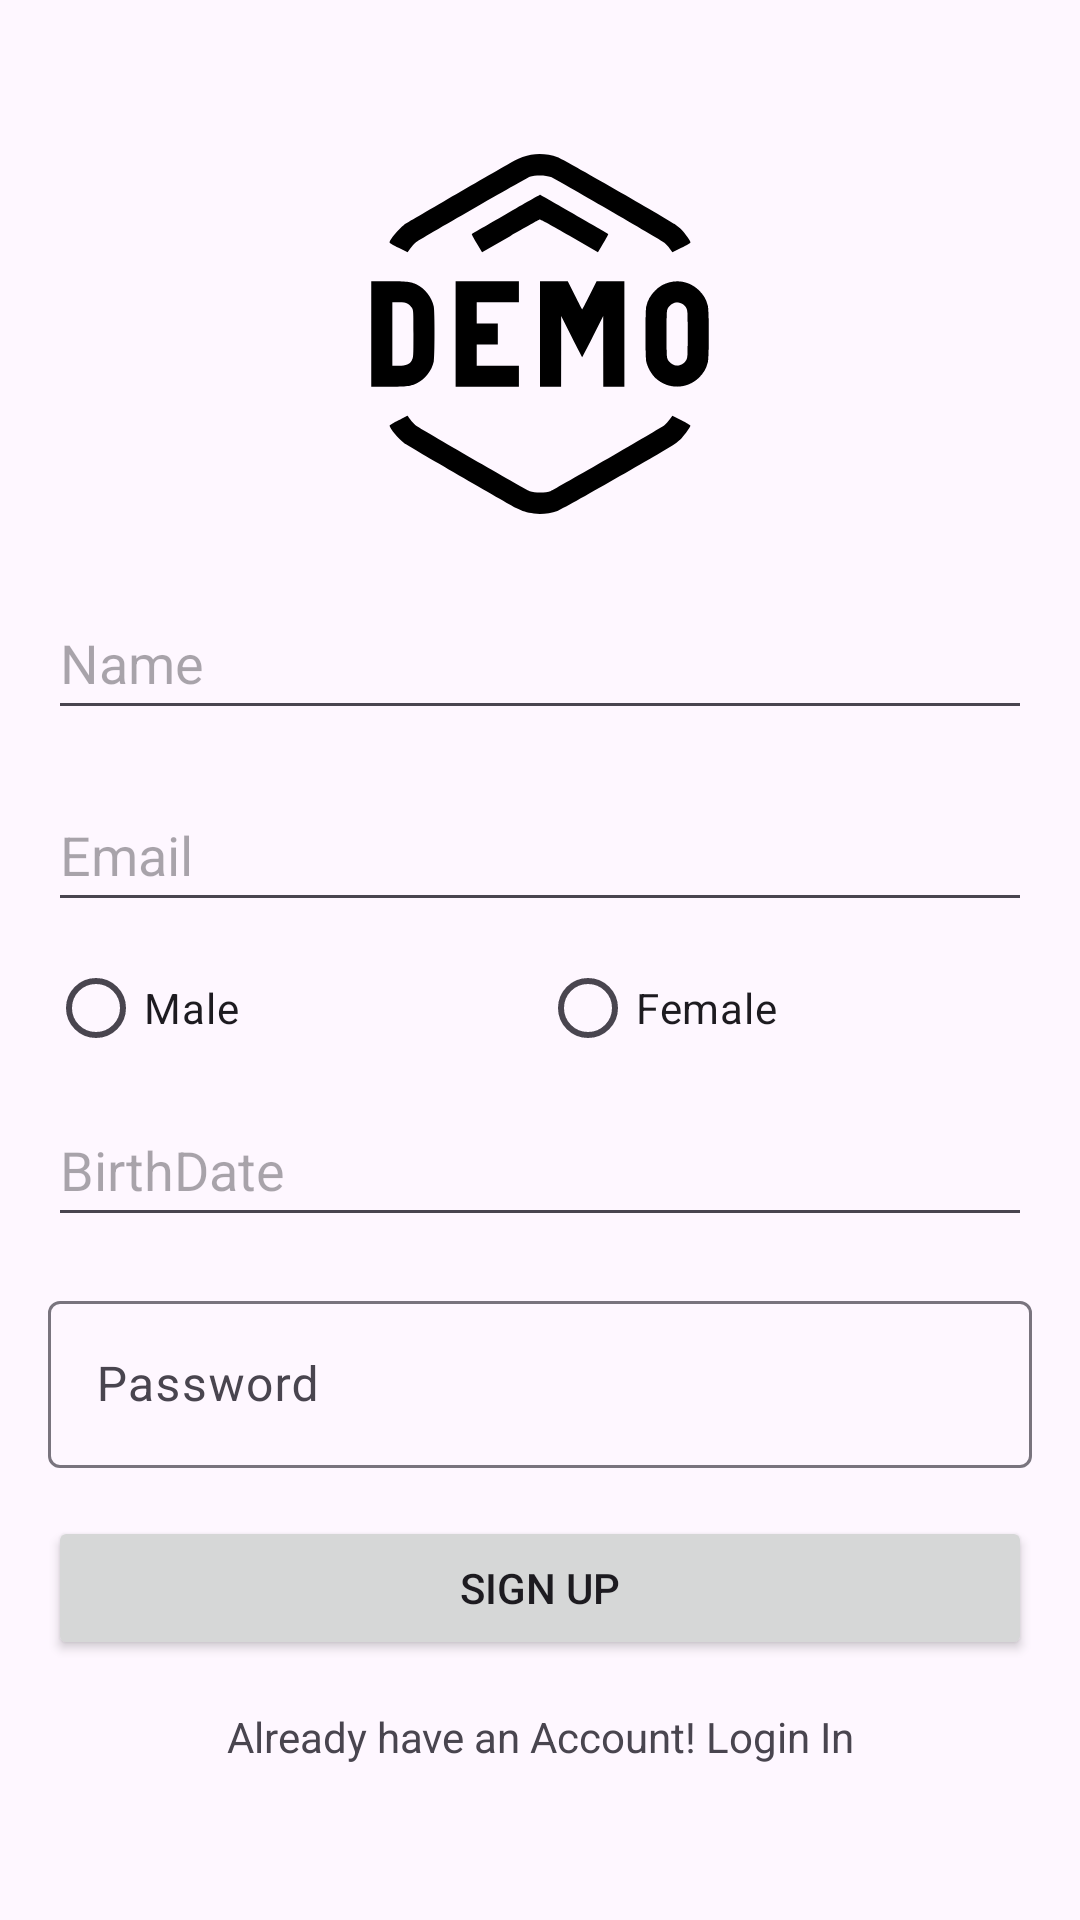

Write the Android layout XML for this screen, with the resource values it uses.
<!-- AndroidManifest.xml: application theme Theme.Demo -->
<!-- res/layout/activity_signup.xml -->
<?xml version="1.0" encoding="utf-8"?>
<LinearLayout xmlns:android="http://schemas.android.com/apk/res/android"
    xmlns:tools="http://schemas.android.com/tools"
    tools:context=".Signup"
    android:layout_width="match_parent"
    android:layout_height="match_parent"
    android:orientation="vertical"
    android:padding="16dp"
    android:gravity="center">

    <ImageView
        android:layout_width="120dp"
        android:layout_height="120dp"
        android:src="@drawable/demo"
        android:contentDescription="@string/app_name"
        android:layout_gravity="center_horizontal"
        android:layout_marginBottom="24dp"/>

    <EditText
        android:id="@+id/editTextName"
        android:layout_width="match_parent"
        android:layout_height="wrap_content"
        android:layout_marginBottom="16dp"
        android:hint="@string/name"
        android:minHeight="48dp"
        android:inputType="textPersonName"
        android:autofillHints="name"
        tools:ignore="VisualLintTextFieldSize" />

    <EditText
        android:id="@+id/editTextEmail"
        android:layout_width="match_parent"
        android:layout_height="wrap_content"
        android:layout_marginBottom="16dp"
        android:hint="@string/email1"
        android:inputType="textEmailAddress"
        android:minHeight="48dp"
        android:autofillHints="Email"
        tools:ignore="VisualLintTextFieldSize" />

    <RadioGroup
        android:id="@+id/radioGroupGender"
        android:layout_width="match_parent"
        android:layout_height="wrap_content"
        android:orientation="horizontal"
        android:layout_marginBottom="16dp">

        <RadioButton
            android:id="@+id/radioButtonMale"
            android:layout_width="0dp"
            android:layout_height="25dp"
            android:layout_weight="1"
            android:text="@string/male"
            tools:ignore="TouchTargetSizeCheck,TextSizeCheck,VisualLintButtonSize" />

        <RadioButton
            android:id="@+id/radioButtonFemale"
            android:layout_width="0dp"
            android:layout_height="25dp"
            android:layout_weight="1"
            android:text="@string/female"
            tools:ignore="TouchTargetSizeCheck,TextSizeCheck,VisualLintButtonSize" />
    </RadioGroup>

    <EditText
        android:id="@+id/editTextBirthDate"
        android:layout_width="match_parent"
        android:layout_height="wrap_content"
        android:layout_marginBottom="16dp"
        android:hint="@string/birthdate"
        android:minHeight="48dp"
        android:inputType="date"
        android:autofillHints="Date"
        tools:ignore="VisualLintTextFieldSize" />

    <com.google.android.material.textfield.TextInputLayout
        android:layout_width="match_parent"
        android:layout_height="wrap_content">

        <com.google.android.material.textfield.TextInputEditText
            android:id="@+id/editTextPassword"
            android:layout_width="match_parent"
            android:layout_height="wrap_content"
            android:layout_marginBottom="16dp"
            android:hint="@string/password1"
            android:inputType="textPassword"
            android:textColorHint="#546E7A"
            tools:ignore="TextContrastCheck,VisualLintTextFieldSize" />
    </com.google.android.material.textfield.TextInputLayout>

    <Button
        android:id="@+id/buttonSignup"
        android:layout_width="match_parent"
        android:layout_height="wrap_content"
        android:text="@string/sign_up"
        tools:ignore="VisualLintButtonSize" />

    <TextView
        android:id="@+id/textViewLoginLink"
        android:layout_width="match_parent"
        android:layout_height="wrap_content"
        android:layout_marginTop="16dp"
        android:gravity="center"
        android:text="@string/intentLogin"/>

</LinearLayout>
<!-- resources referenced by this layout -->
<resources>
  <!-- drawable demo: vector/xml drawable (drawable, 3395 chars, omitted) -->
  <string name="app_name">Demo</string>
  <string name="birthdate">BirthDate</string>
  <string name="email1">Email</string>
  <string name="female">Female</string>
  <string name="intentLogin">Already have an Account! Login In</string>
  <string name="male">Male</string>
  <string name="name">Name</string>
  <string name="password1">Password</string>
  <string name="sign_up">Sign Up</string>
  <style name="Theme.Demo" parent="Base.Theme.Demo">
          <item name="android:windowIsTranslucent">true</item>
      </style>&gt;
  <style name="Base.Theme.Demo" parent="Theme.Material3.DayNight.NoActionBar">
  
              <item name="colorPrimary">@color/colorPrimary</item>
              <item name="colorPrimaryDark">@color/colorPrimaryDark</item>
              <item name="colorAccent">@color/colorAccent</item>
          </style>
  <color name="colorPrimary">#1F5BF3</color>
  <color name="colorPrimaryDark">#0947E8</color>
  <color name="colorAccent">#00A5FF</color>
</resources>
